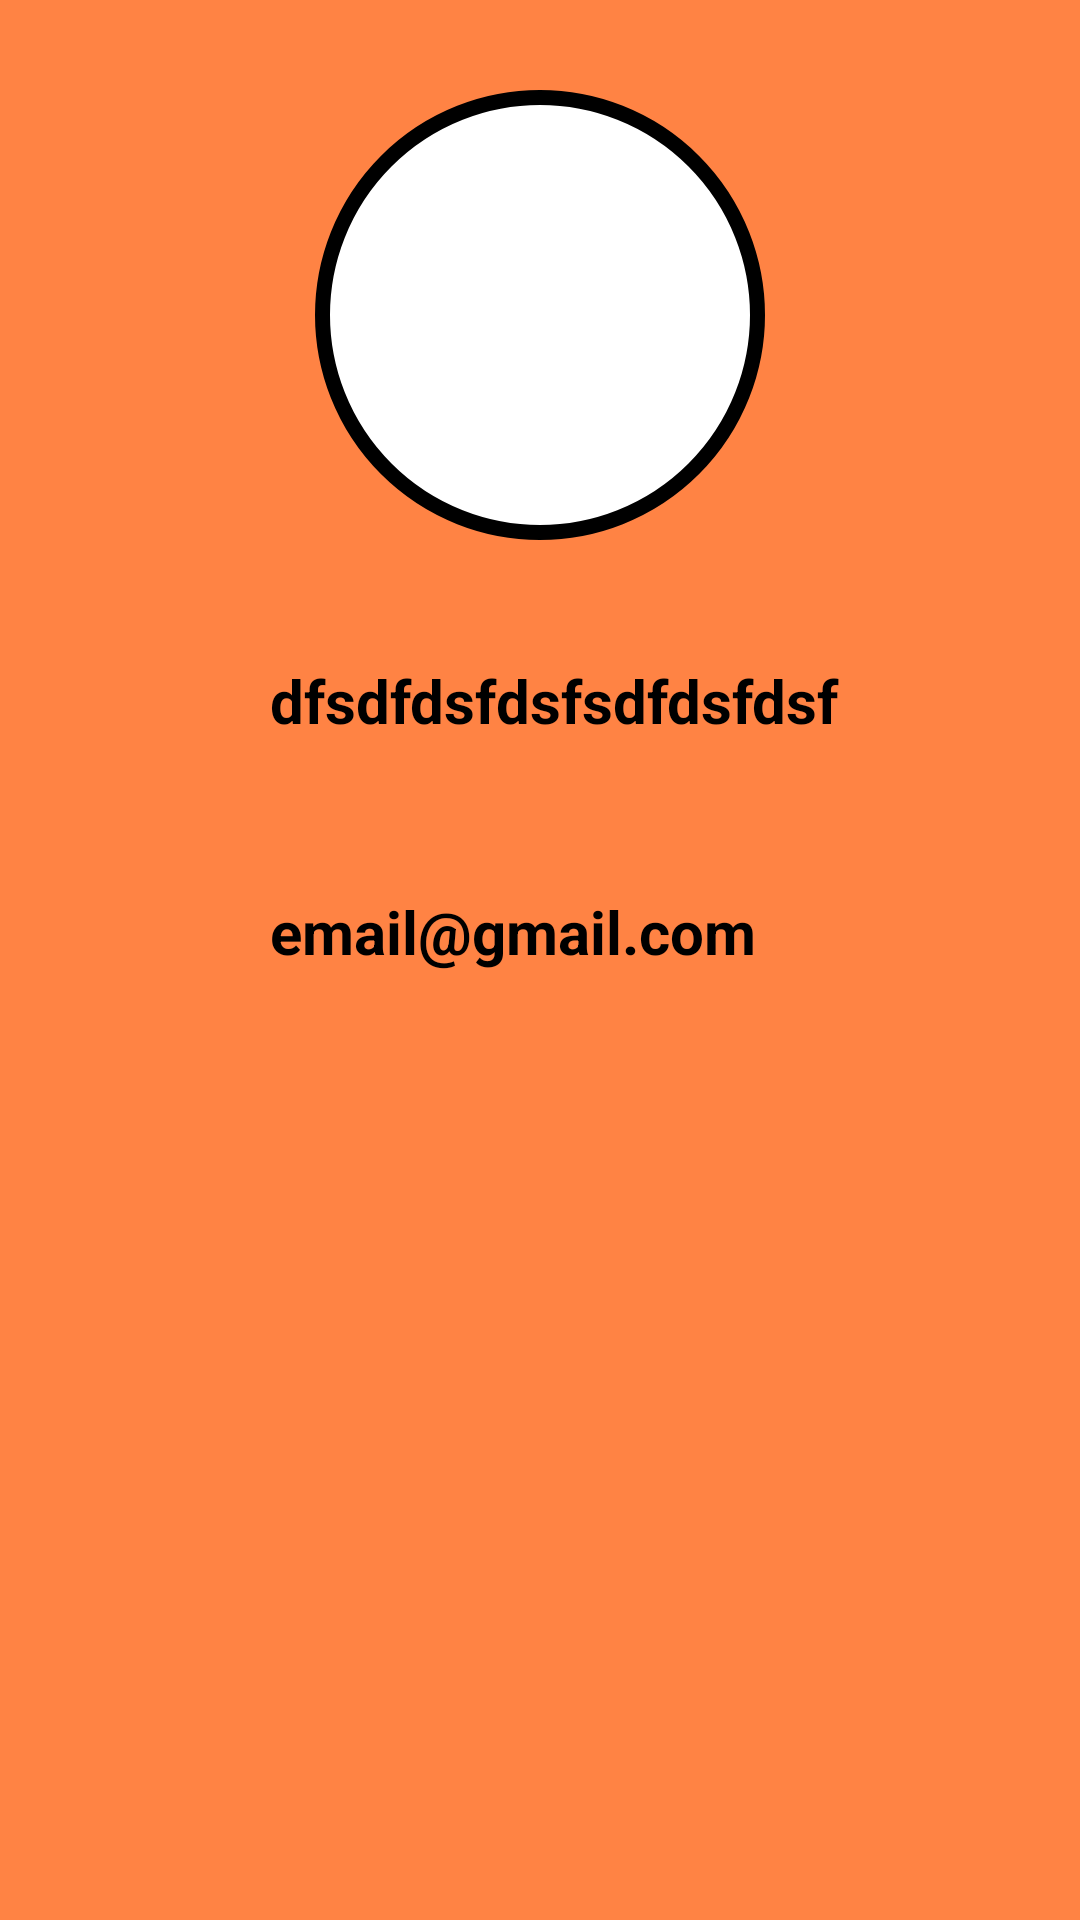

Android layout source for this screen:
<!-- AndroidManifest.xml: application theme Theme.RecipeAndroidApp -->
<!-- res/layout/tela_perfil.xml -->
<?xml version="1.0" encoding="utf-8"?>
<androidx.constraintlayout.widget.ConstraintLayout xmlns:android="http://schemas.android.com/apk/res/android"
    android:layout_width="match_parent"
    android:layout_height="match_parent"
    xmlns:app="http://schemas.android.com/apk/res-auto"
    android:background="@drawable/background">
    <View
        android:id="@+id/containerUser"
        android:layout_width="150dp"
        android:layout_height="150dp"
        android:layout_marginTop="30dp"
        android:background="@drawable/container_user"
        app:layout_constraintStart_toStartOf="parent"
        app:layout_constraintEnd_toEndOf="parent"
        app:layout_constraintTop_toTopOf="parent"
        />
    <ImageView
        android:layout_width="100dp"
        android:layout_height="100dp"
        android:src="@drawable/icone_person"
        app:layout_constraintStart_toStartOf="@id/containerUser"
        app:layout_constraintEnd_toEndOf="@id/containerUser"
        app:layout_constraintTop_toTopOf="@id/containerUser"
        app:layout_constraintBottom_toBottomOf="@id/containerUser" />

    <ImageView
        android:id="@+id/iconeUser"
        android:layout_width="50dp"
        android:layout_height="50dp"
        android:src="@drawable/icone_person"
        android:layout_marginLeft="20dp"
        android:layout_marginTop="30dp"
        app:layout_constraintTop_toBottomOf="@id/containerUser"
        app:layout_constraintStart_toStartOf="parent" />

    <TextView
        android:id="@+id/textNomeUsuario"
        android:layout_width="wrap_content"
        android:layout_height="wrap_content"
        android:text="dfsdfdsfdsfsdfdsfdsf"
        android:textColor="@color/black"
        android:textSize="20sp"
        android:textStyle="bold"
        android:layout_marginTop="40dp"
        android:layout_marginLeft="20dp"
        app:layout_constraintTop_toBottomOf="@id/containerUser"
        app:layout_constraintStart_toEndOf="@id/iconeUser"/>

    <ImageView
        android:id="@+id/iconeemail"
        android:layout_width="50dp"
        android:layout_height="50dp"
        android:src="@drawable/ic_email"
        android:layout_marginLeft="20dp"
        android:layout_marginTop="30dp"
        app:layout_constraintTop_toBottomOf="@id/iconeUser"
        app:layout_constraintStart_toStartOf="parent" />

    <TextView
        android:id="@+id/textemail"
        android:layout_width="wrap_content"
        android:layout_height="wrap_content"
        android:text="email@gmail.com"
        android:textColor="@color/black"
        android:textSize="20sp"
        android:textStyle="bold"
        android:layout_marginTop="50dp"
        android:layout_marginLeft="20dp"
        app:layout_constraintTop_toBottomOf="@id/textNomeUsuario"
        app:layout_constraintStart_toEndOf="@id/iconeemail"/>






</androidx.constraintlayout.widget.ConstraintLayout>
<!-- resources referenced by this layout -->
<resources>
  <color name="black">#FF000000</color>
  <!-- drawable background (drawable) -->
  <?xml version="1.0" encoding="utf-8"?>
  <shape xmlns:android="http://schemas.android.com/apk/res/android">
      <gradient
          android:startColor="@color/orange"
          android:centerColor="@color/orange"
          android:endColor="@color/orange"/>
  </shape>
  <!-- drawable container_user (drawable) -->
  <?xml version="1.0" encoding="utf-8"?>
  <shape xmlns:android="http://schemas.android.com/apk/res/android">
    <solid android:color="@color/white"/>
      <corners android:radius="100dp"/>
      <stroke android:color="@color/black" android:width="5dp"/>
  </shape>
  <style name="Theme.RecipeAndroidApp" parent="Theme.AppCompat.Light.NoActionBar">
          
      </style>
  <color name="orange">#FF8344</color>
  <color name="white">#FFFFFFFF</color>
</resources>
